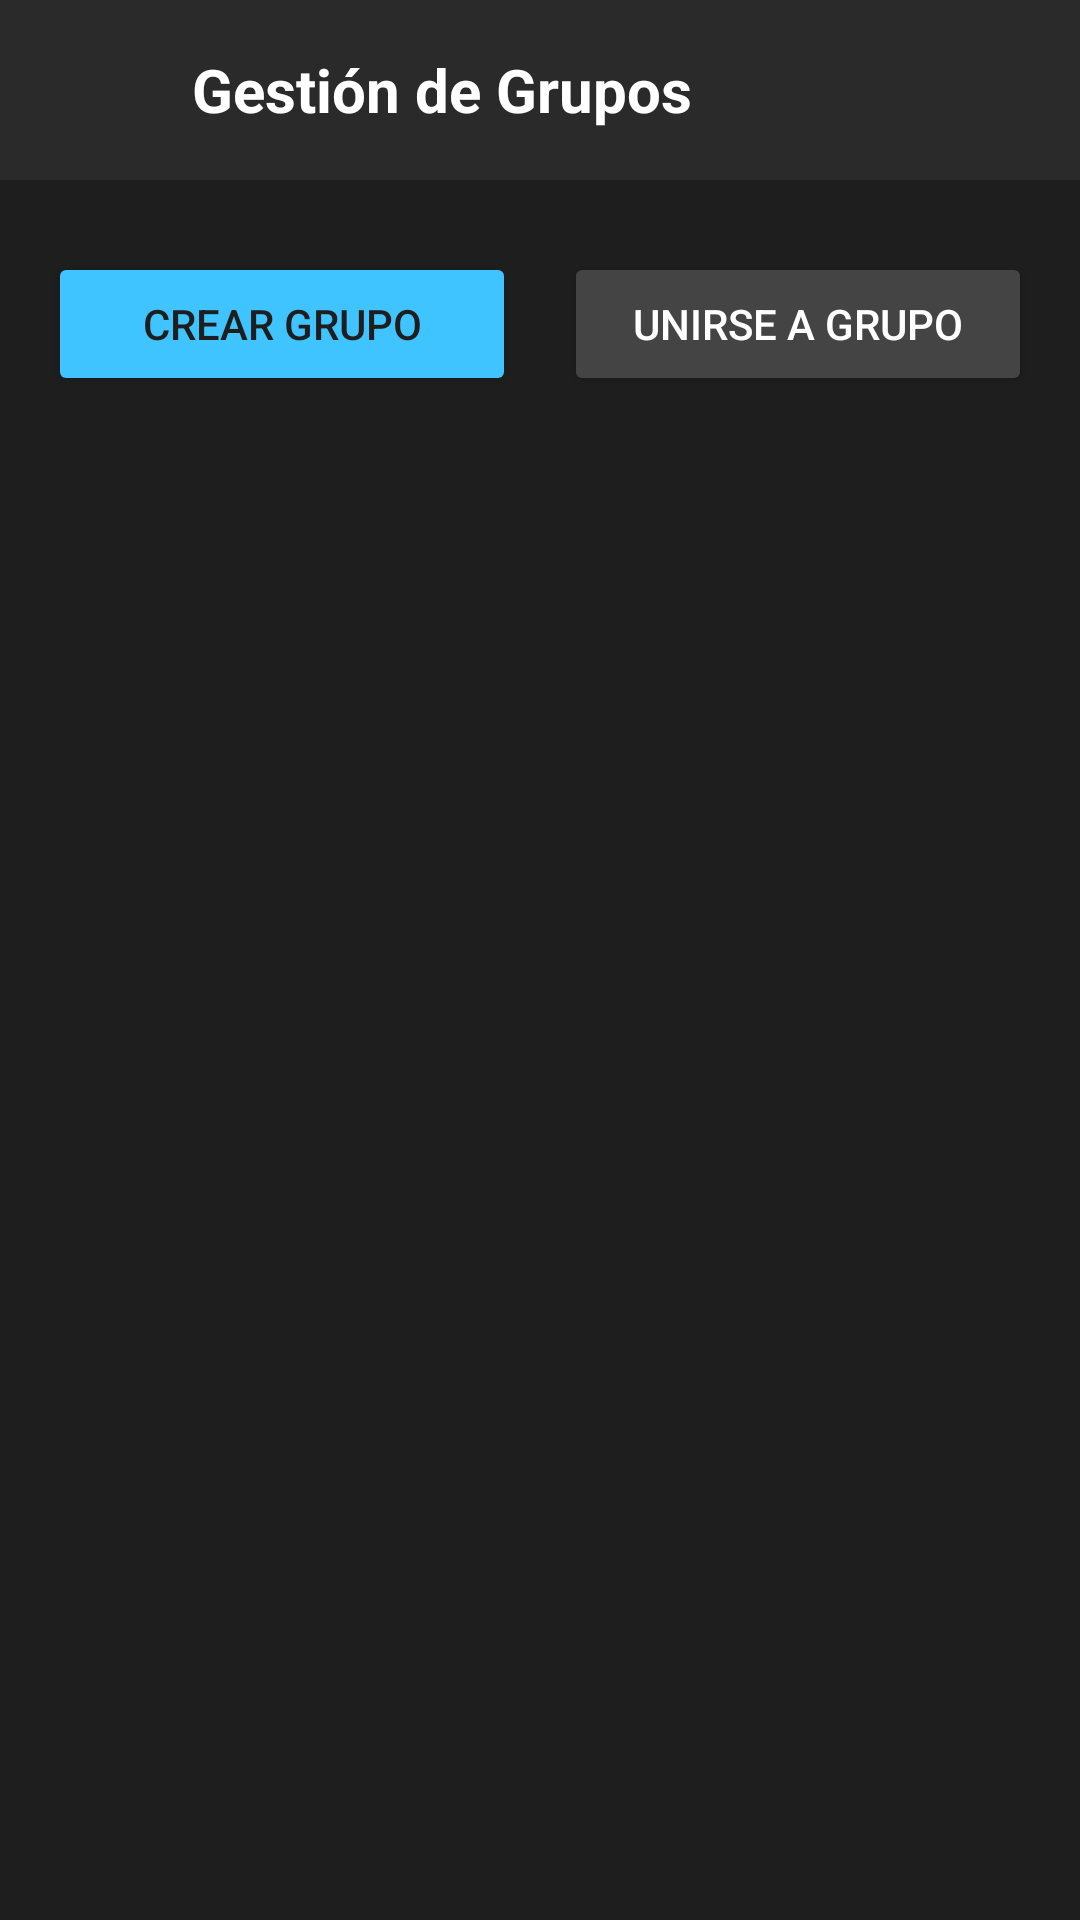

This screen was rendered from an Android layout file. Write that file and the resources it references.
<!-- AndroidManifest.xml: application theme Theme.EddyParcial2 -->
<!-- res/layout/activity_pantalla_a.xml -->
<?xml version="1.0" encoding="utf-8"?>
<androidx.constraintlayout.widget.ConstraintLayout xmlns:android="http://schemas.android.com/apk/res/android"
    xmlns:app="http://schemas.android.com/apk/res-auto"
    android:layout_width="match_parent"
    android:layout_height="match_parent"
    android:background="#1E1E1E">

    
    <LinearLayout
        android:id="@+id/topBar"
        android:layout_width="0dp"
        android:layout_height="60dp"
        android:background="#2A2A2A"
        android:gravity="center_vertical"
        android:orientation="horizontal"
        android:paddingStart="8dp"
        android:paddingEnd="16dp"
        app:layout_constraintEnd_toEndOf="parent"
        app:layout_constraintStart_toStartOf="parent"
        app:layout_constraintTop_toTopOf="parent">

        <ImageButton
            android:id="@+id/btnRegresar"
            android:layout_width="48dp"
            android:layout_height="48dp"
            android:background="@android:color/transparent"
            android:src="@drawable/outline_arrow_top_left_24"
            android:contentDescription="Regresar"
            android:tint="#FFFFFF" />

        <TextView
            android:layout_width="0dp"
            android:layout_height="wrap_content"
            android:layout_weight="1"
            android:text="Gestión de Grupos"
            android:textColor="#FFFFFF"
            android:textSize="20sp"
            android:textStyle="bold"
            android:layout_marginStart="8dp" />

    </LinearLayout>

    
    <LinearLayout
        android:id="@+id/layoutBotones"
        android:layout_width="0dp"
        android:layout_height="wrap_content"
        android:orientation="horizontal"
        android:gravity="center"
        android:padding="16dp"
        android:layout_marginTop="8dp"
        app:layout_constraintTop_toBottomOf="@id/topBar"
        app:layout_constraintStart_toStartOf="parent"
        app:layout_constraintEnd_toEndOf="parent">

        <Button
            android:id="@+id/btnCrearGrupo"
            android:layout_width="0dp"
            android:layout_height="wrap_content"
            android:layout_weight="1"
            android:text="Crear Grupo"
            android:backgroundTint="#40C4FF"
            android:textColor="#1E1E1E"
            android:layout_marginEnd="8dp" />

        <Button
            android:id="@+id/btnUnirseGrupo"
            android:layout_width="0dp"
            android:layout_height="wrap_content"
            android:layout_weight="1"
            android:text="Unirse a Grupo"
            android:backgroundTint="#444444"
            android:textColor="#FFFFFF"
            android:layout_marginStart="8dp" />

    </LinearLayout>

    
    <TextView
        android:id="@+id/txtSinGrupos"
        android:layout_width="wrap_content"
        android:layout_height="wrap_content"
        android:text="No perteneces a ningún grupo.\nCrea uno o únete con un código."
        android:textColor="#888888"
        android:textSize="14sp"
        android:gravity="center"
        android:visibility="gone"
        app:layout_constraintTop_toBottomOf="@id/layoutBotones"
        app:layout_constraintBottom_toBottomOf="parent"
        app:layout_constraintStart_toStartOf="parent"
        app:layout_constraintEnd_toEndOf="parent" />

    
    <androidx.recyclerview.widget.RecyclerView
        android:id="@+id/recyclerGrupos"
        android:layout_width="0dp"
        android:layout_height="0dp"
        android:layout_marginTop="4dp"
        app:layout_constraintTop_toBottomOf="@id/layoutBotones"
        app:layout_constraintBottom_toBottomOf="parent"
        app:layout_constraintStart_toStartOf="parent"
        app:layout_constraintEnd_toEndOf="parent" />

</androidx.constraintlayout.widget.ConstraintLayout>
<!-- resources referenced by this layout -->
<resources>
  <style name="Theme.EddyParcial2" parent="Theme.MaterialComponents.DayNight.NoActionBar">
          
          <item name="colorPrimary">@color/purple_500</item>
          <item name="colorPrimaryVariant">@color/purple_700</item>
          <item name="colorOnPrimary">@color/white</item>
          
          <item name="colorSecondary">@color/teal_200</item>
          <item name="colorSecondaryVariant">@color/teal_700</item>
          <item name="colorOnSecondary">@color/black</item>
          
          <item name="android:statusBarColor">@color/purple_700</item>
      </style>
  <!-- not gathered from this repository: default colours our renderer supplied (Android Studio template values) -->
  <color name="purple_500">#FF6200EE</color>
  <color name="purple_700">#FF3700B3</color>
  <color name="teal_200">#FF03DAC5</color>
  <color name="teal_700">#FF018786</color>
  <color name="black">#FF000000</color>
  <color name="white">#FFFFFFFF</color>
</resources>
